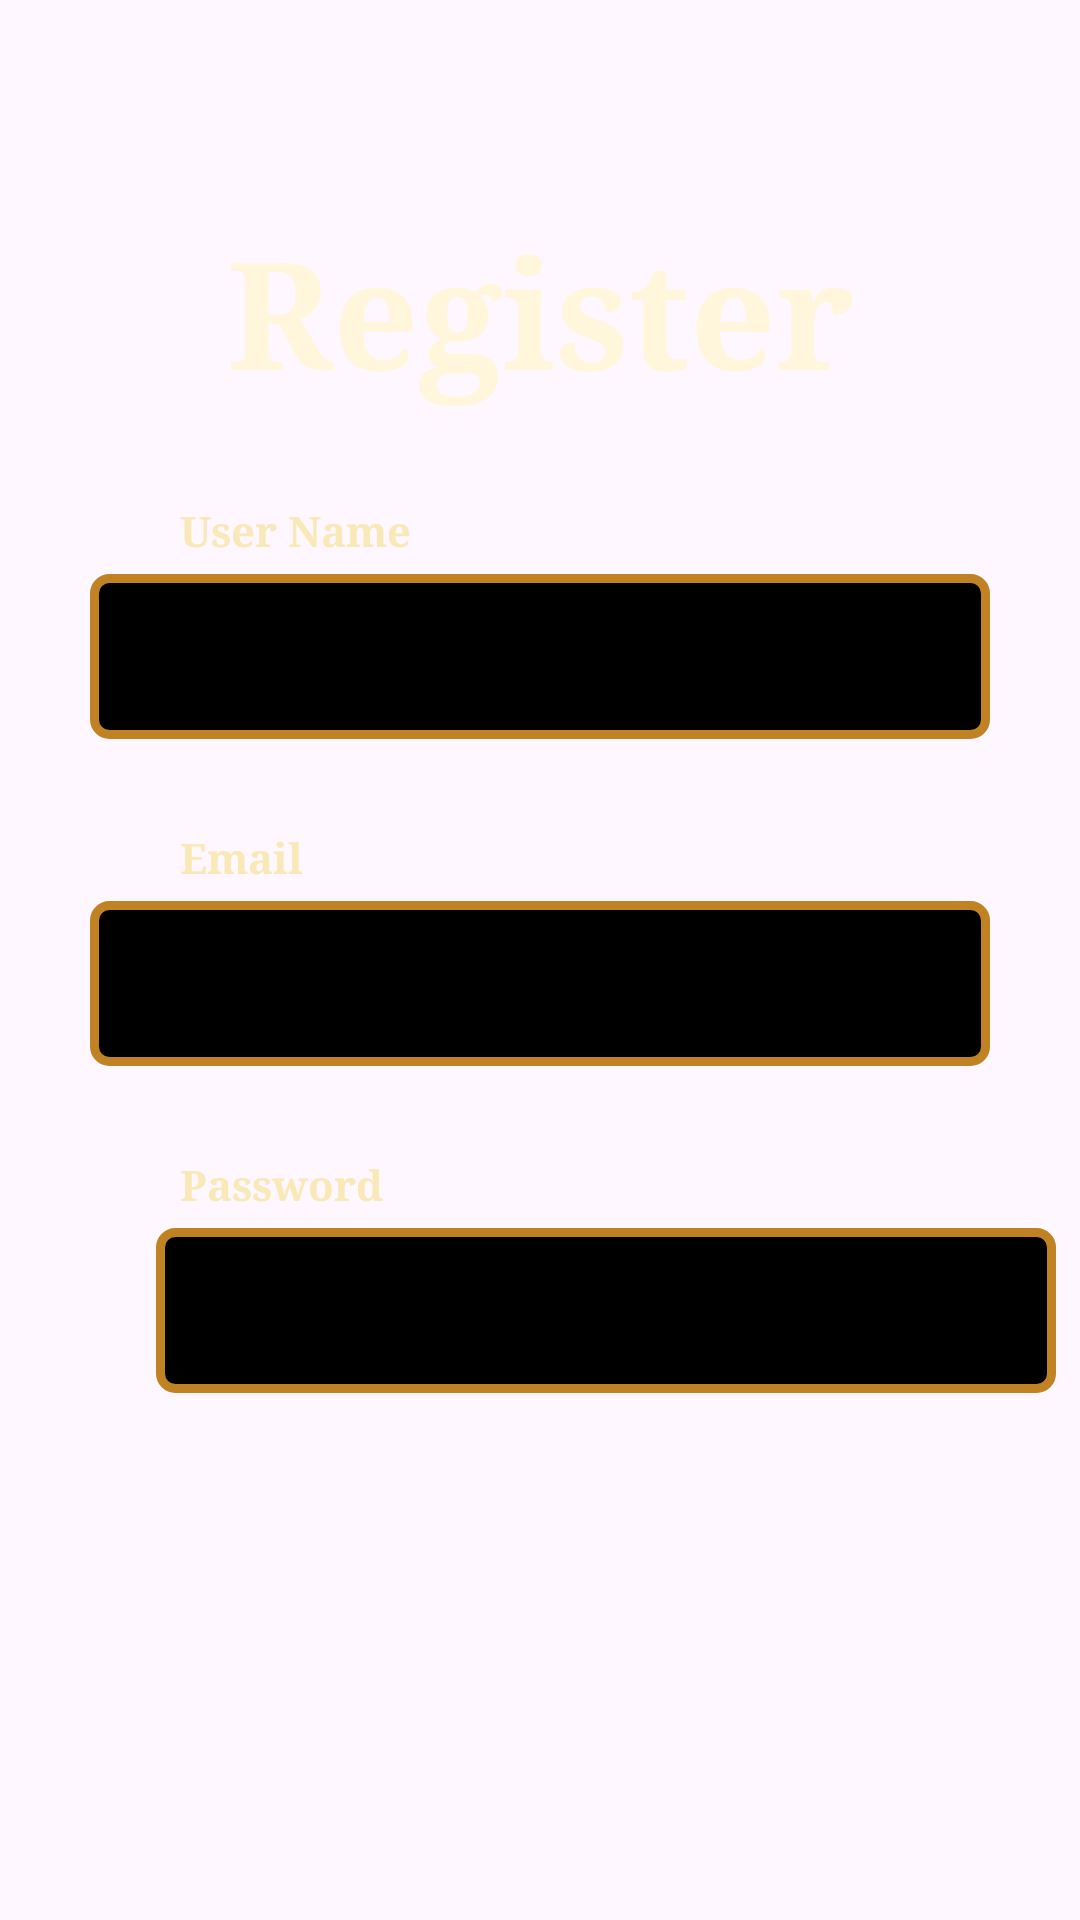

Android layout source for this screen:
<!-- AndroidManifest.xml: application theme Theme.Reciperegis -->
<!-- res/layout/activity_main.xml -->
<?xml version="1.0" encoding="utf-8"?>
<LinearLayout xmlns:android="http://schemas.android.com/apk/res/android"
    xmlns:app="http://schemas.android.com/apk/res-auto"
    xmlns:tools="http://schemas.android.com/tools"
    android:layout_width="match_parent"
    android:layout_height="match_parent"
    android:background="@drawable/blackrbg"
    android:orientation="vertical"
    tools:context=".MainActivity">

   <TextView
       android:id="@+id/tvreg"
       android:gravity="center"
       android:layout_marginTop="70sp"
       android:layout_width="match_parent"
       android:layout_height="wrap_content"
       android:text="Register"
       android:textStyle="bold"
       android:textColor="#FFF6DB"
       android:textSize="50sp"
       android:fontFamily="serif"/>
 <TextView
     android:id="@+id/tvuser"
     android:layout_marginTop="30sp"
     android:layout_marginLeft="60sp"
     android:layout_width="match_parent"
     android:layout_height="wrap_content"
     android:text="User Name"
     android:textStyle="bold"
     android:fontFamily="serif"
     android:textColor="#FAE9B8"/>
 <EditText
     android:hint="User"
     android:textColorHint="#000"
     android:id="@+id/et1"
     android:layout_marginTop="5sp"
     android:layout_gravity="center"
     android:layout_width="300sp"
     android:layout_height="55sp"
     android:textSize="18sp"
     android:textColor="#FDF9EB"
     android:background="@drawable/edittextbox"
     android:textStyle="bold"/>
 <TextView
     android:id="@+id/tvemail"
     android:layout_width="match_parent"
     android:layout_height="wrap_content"
     android:text="Email"
  android:textColor="#FAE9B8"
  android:textStyle="bold"
  android:fontFamily="serif"
  android:layout_marginTop="30sp"
  android:layout_marginLeft="60sp"/>
 <EditText
     android:hint="Email"
     android:textColorHint="#000"
     android:id="@+id/et2"
     android:layout_gravity="center"
     android:layout_marginTop="5sp"
     android:layout_width="300sp"
     android:inputType="textEmailAddress"
     android:layout_height="55sp"
     android:textStyle="bold"
     android:textColor="#F3EEE2"
     android:background="@drawable/edittextbox"
     android:textSize="18sp"/>
 <TextView
     android:id="@+id/textv"
     android:layout_width="match_parent"
     android:layout_height="wrap_content"
  android:text="Password"
  android:textStyle="bold"
  android:textColor="#FAE9B8"
  android:fontFamily="serif"
  android:layout_marginLeft="60sp"
     android:layout_marginTop="30sp"/>
 <RelativeLayout
     android:layout_width="match_parent"
     android:layout_height="wrap_content"
     android:gravity="center"
     android:orientation="horizontal"
     >
       <EditText
           android:hint="Password"
           android:textColorHint="#000"
           android:layout_marginLeft="52sp"
     android:id="@+id/et3"
     android:layout_gravity="center"
     android:layout_marginTop="5sp"
     android:layout_width="300sp"
     android:layout_height="55sp"
     android:textSize="18sp"
     android:inputType="textPassword"
     android:background="@drawable/edittextbox"
     android:textColor="#FBF7EA"
     android:textStyle="bold" />
  <ImageView
      android:id="@+id/eye"
      android:layout_alignParentEnd="true"
      android:layout_marginRight="70sp"
      android:layout_marginTop="20sp"
      android:layout_width="wrap_content"
      android:layout_height="wrap_content"
      android:src="@drawable/eye"
      android:clickable="true"
      android:contentDescription="Toggle password visibility"
      android:focusableInTouchMode="true"
      android:focusable="true"
      />
 </RelativeLayout>
 <LinearLayout
     android:layout_width="match_parent"
     android:layout_height="wrap_content"
     android:orientation="vertical"
     android:gravity="center">

  <Button
      android:id="@+id/btn"
      android:layout_width="190sp"
      android:layout_height="wrap_content"
      android:layout_marginTop="170sp"
      android:backgroundTint="#FF1100"
      android:fontFamily="serif"
      android:gravity="center"
      android:text="Register"
      android:textColor="#F4F3E2"
      android:textStyle="bold" />

 </LinearLayout>
 <LinearLayout
     android:layout_width="match_parent"
     android:layout_height="wrap_content"
  android:orientation="horizontal">
 <TextView
     android:id="@+id/textv2"
     android:layout_marginLeft="100sp"
     android:gravity="center"
     android:layout_gravity="center"
     android:layout_width="170sp"
     android:layout_height="wrap_content"
     android:textStyle="bold"
     android:textColor="#F6DE95"
     android:text="Already have an account?"/>
  <Button
      android:id="@+id/btn2"
      android:layout_width="90sp"
      android:layout_height="wrap_content"
   android:text="Login"
      android:textColor="#FFFFFF"
   android:backgroundTint="#000000"/>

 </LinearLayout>

</LinearLayout>
<!-- resources referenced by this layout -->
<resources>
  <!-- drawable edittextbox (drawable) -->
  <?xml version="1.0" encoding="utf-8"?>
  <shape xmlns:android="http://schemas.android.com/apk/res/android">
      <stroke android:width="3sp" android:color="#C18224" />
      <solid android:color="#000000"/>
      <corners android:radius="5sp" />
      <padding android:bottom="10sp" android:left="10sp" android:right="10sp"
          android:top="10sp"/>
  
  
  </shape>
  <style name="Theme.Reciperegis" parent="Base.Theme.Reciperegis" />
  <style name="Base.Theme.Reciperegis" parent="Theme.Material3.DayNight.NoActionBar">
          
          
      </style>
</resources>
